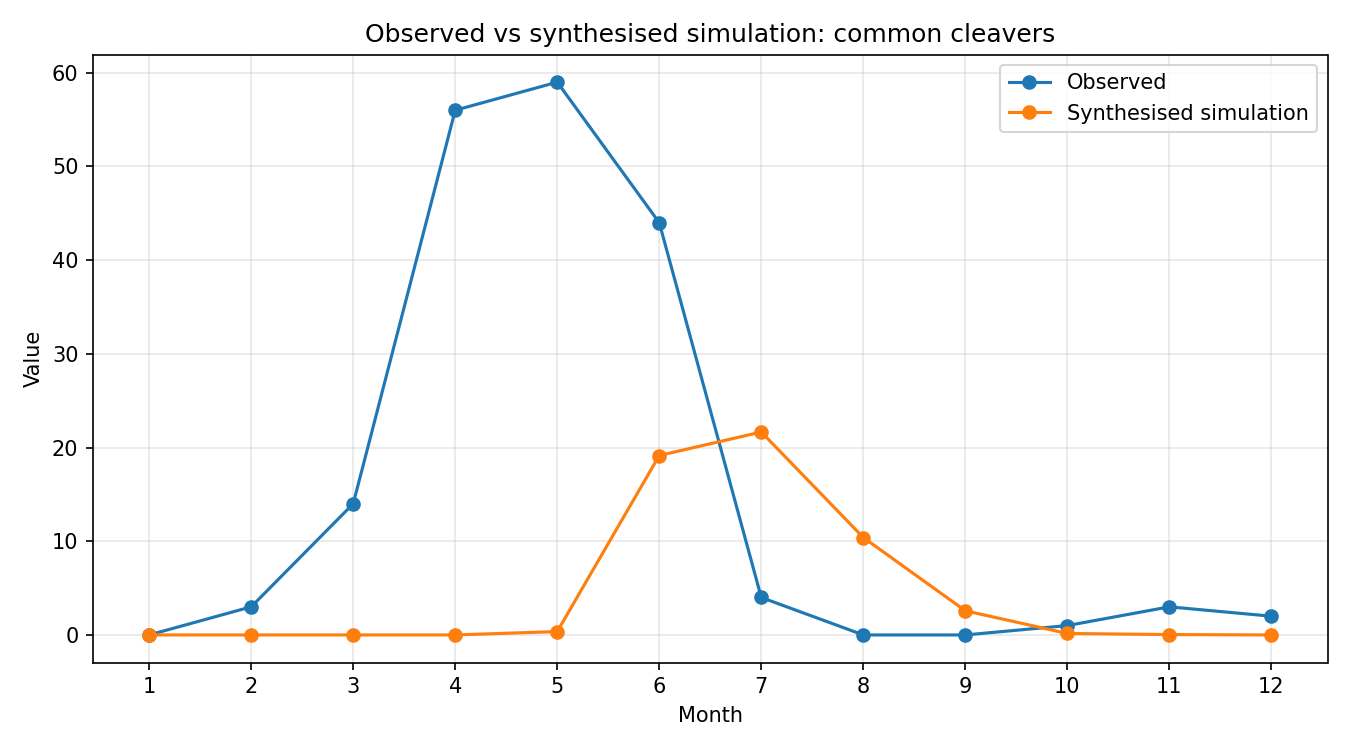

The data file committed next to this chart (first rows):
month, observed, simulated_raw, synthesised
1, 0, 9.862807200000001e-30, 8.700949848003869e-14
2, 3, 1.90505171e-26, 1.680633013546489e-10
3, 14, 3.12091485e-23, 2.7532651748216793e-07
4, 56, 4.23804684e-20, 0.0003739
5, 59, 4.07467669e-17, 0.3595
6, 44, 2.1708710000000003e-15, 19.15
7, 4, 2.4549829999999998e-15, 21.66
8, 0, 1.1788123999999999e-15, 10.4
9, 0, 2.9251693e-16, 2.581
10, 1, 1.7573225e-17, 0.155
11, 3, 4.626825000000001e-18, 0.04082
12, 2, 1.9870954e-20, 0.0001753
